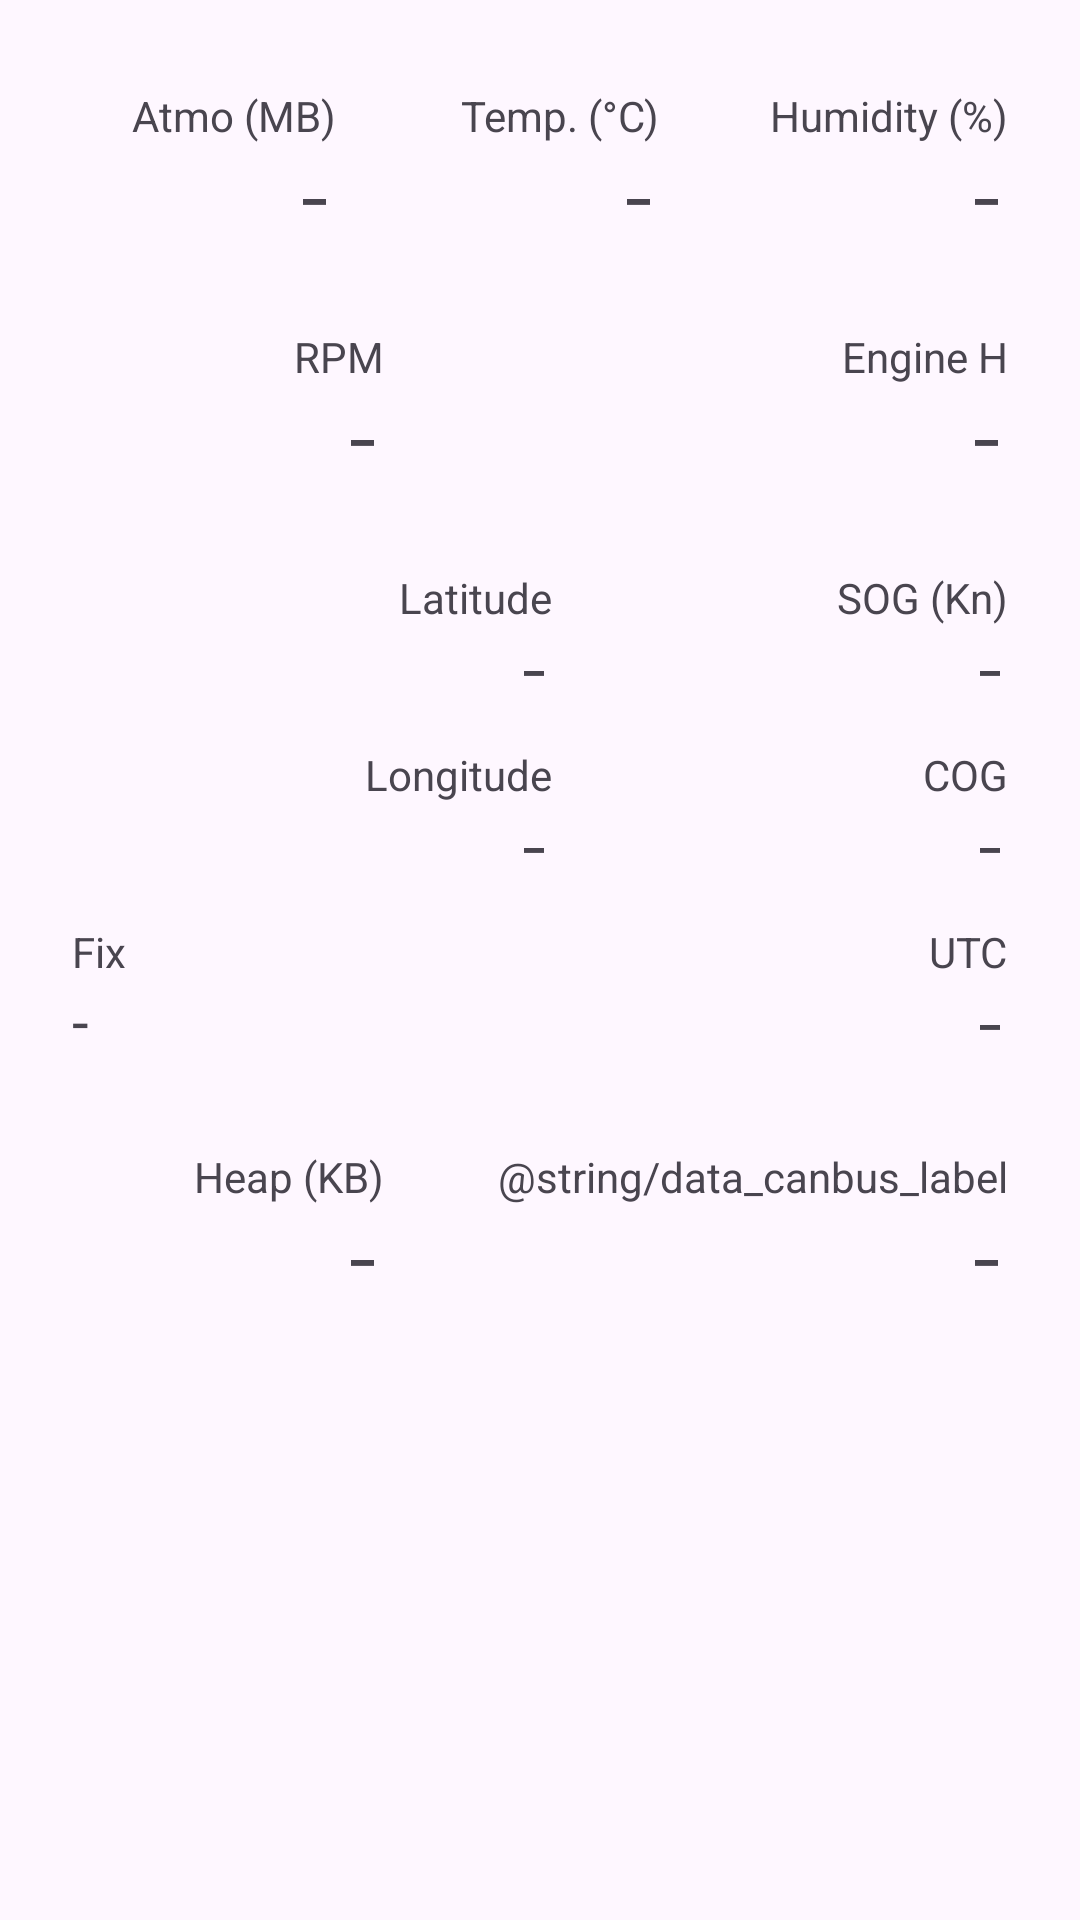

This screen was rendered from an Android layout file. Write that file and the resources it references.
<!-- AndroidManifest.xml: application theme Theme.N2KRouter -->
<!-- res/layout/data_view.xml -->
<?xml version="1.0" encoding="utf-8"?>
<androidx.constraintlayout.widget.ConstraintLayout xmlns:android="http://schemas.android.com/apk/res/android"
    xmlns:app="http://schemas.android.com/apk/res-auto"
    xmlns:tools="http://schemas.android.com/tools"
    android:layout_width="match_parent"
    android:layout_height="match_parent">

    <TextView
        android:id="@+id/txtTime"
        android:layout_width="0dp"
        android:layout_height="wrap_content"
        android:layout_marginStart="8dp"
        android:layout_marginTop="32dp"
        android:layout_marginEnd="24dp"
        android:fontFamily="monospace"
        android:text="@string/txt_na"
        android:textAlignment="viewEnd"
        android:textSize="20sp"
        app:layout_constraintEnd_toEndOf="parent"
        app:layout_constraintStart_toEndOf="@+id/txtGPSFix"
        app:layout_constraintTop_toBottomOf="@+id/txtLon"
        tools:text="0000-00-00T00:00:00Z" />

    <TextView
        android:id="@+id/txtAtmo"
        android:layout_width="88dp"
        android:layout_height="wrap_content"
        android:layout_marginStart="24dp"
        android:layout_marginTop="48dp"
        android:fontFamily="monospace"
        android:text="@string/txt_na"
        android:textAlignment="viewEnd"
        android:textSize="24sp"
        app:layout_constraintStart_toStartOf="parent"
        app:layout_constraintTop_toTopOf="parent"
        tools:text="0000.0" />

    <TextView
        android:id="@+id/txtHum"
        android:layout_width="72dp"
        android:layout_height="wrap_content"
        android:layout_marginEnd="24dp"
        android:fontFamily="monospace"
        android:text="@string/txt_na"
        android:textAlignment="viewEnd"
        android:textSize="24sp"
        app:layout_constraintEnd_toEndOf="parent"
        app:layout_constraintTop_toBottomOf="@+id/lblTemp"
        tools:text="00.0" />

    <TextView
        android:id="@+id/txtTemp"
        android:layout_width="64dp"
        android:layout_height="wrap_content"
        android:fontFamily="monospace"
        android:text="@string/txt_na"
        android:textAlignment="viewEnd"
        android:textSize="24sp"
        app:layout_constraintEnd_toStartOf="@+id/txtHum"
        app:layout_constraintStart_toEndOf="@+id/txtAtmo"
        app:layout_constraintTop_toBottomOf="@+id/lblAtmo"
        tools:text="00.0" />

    <TextView
        android:id="@+id/txtHeap"
        android:layout_width="104dp"
        android:layout_height="wrap_content"
        android:layout_marginStart="24dp"
        android:layout_marginTop="48dp"
        android:fontFamily="monospace"
        android:text="@string/txt_na"
        android:textAlignment="viewEnd"
        android:textSize="24sp"
        android:visibility="visible"
        app:layout_constraintStart_toStartOf="parent"
        app:layout_constraintTop_toBottomOf="@+id/txtTime"
        tools:text="000,000" />

    <TextView
        android:id="@+id/txtRPM"
        android:layout_width="104dp"
        android:layout_height="wrap_content"
        android:layout_marginStart="24dp"
        android:layout_marginTop="48dp"
        android:fontFamily="monospace"
        android:text="@string/txt_na"
        android:textAlignment="viewEnd"
        android:textSize="24sp"
        app:layout_constraintStart_toStartOf="parent"
        app:layout_constraintTop_toBottomOf="@+id/txtAtmo"
        tools:text="0000" />

    <TextView
        android:id="@+id/txtEngineH"
        android:layout_width="128dp"
        android:layout_height="32dp"
        android:layout_marginEnd="24dp"
        android:fontFamily="monospace"
        android:text="@string/txt_na"
        android:textAlignment="viewEnd"
        android:textSize="24sp"
        app:layout_constraintEnd_toEndOf="parent"
        app:layout_constraintTop_toTopOf="@+id/txtRPM"
        tools:text="00000:00" />

    <TextView
        android:id="@+id/txtCan"
        android:layout_width="168dp"
        android:layout_height="wrap_content"
        android:layout_marginEnd="24dp"
        android:fontFamily="monospace"
        android:text="@string/txt_na"
        android:textAlignment="viewEnd"
        android:textSize="24sp"
        app:layout_constraintEnd_toEndOf="parent"
        app:layout_constraintTop_toTopOf="@+id/txtHeap"
        tools:text="000(000)" />

    <TextView
        android:id="@+id/txtLat"
        android:layout_width="160dp"
        android:layout_height="wrap_content"
        android:layout_marginStart="24dp"
        android:layout_marginTop="48dp"
        android:fontFamily="monospace"
        android:text="@string/txt_na"
        android:textAlignment="viewEnd"
        android:textSize="20sp"
        app:layout_constraintStart_toStartOf="parent"
        app:layout_constraintTop_toBottomOf="@+id/txtRPM"
        tools:text="000,000000" />

    <TextView
        android:id="@+id/txtLon"
        android:layout_width="160dp"
        android:layout_height="wrap_content"
        android:layout_marginStart="24dp"
        android:layout_marginTop="32dp"
        android:fontFamily="monospace"
        android:text="@string/txt_na"
        android:textAlignment="viewEnd"
        android:textSize="20sp"
        app:layout_constraintStart_toStartOf="parent"
        app:layout_constraintTop_toBottomOf="@id/txtLat"
        tools:text="000,000000" />

    <TextView
        android:id="@+id/txtSog"
        android:layout_width="80dp"
        android:layout_height="wrap_content"
        android:layout_marginEnd="24dp"
        android:fontFamily="monospace"
        android:text="@string/txt_na"
        android:textAlignment="viewEnd"
        android:textSize="20sp"
        app:layout_constraintEnd_toEndOf="parent"
        app:layout_constraintTop_toTopOf="@+id/txtLat"
        tools:text="00.0" />

    <TextView
        android:id="@+id/txtCog"
        android:layout_width="72dp"
        android:layout_height="wrap_content"
        android:layout_marginTop="32dp"
        android:layout_marginEnd="24dp"
        android:fontFamily="monospace"
        android:text="@string/txt_na"
        android:textAlignment="viewEnd"
        android:textSize="20sp"
        app:layout_constraintEnd_toEndOf="parent"
        app:layout_constraintTop_toBottomOf="@+id/txtSog"
        tools:text="000.0" />

    <TextView
        android:id="@+id/lblTimeUTC"
        android:layout_width="wrap_content"
        android:layout_height="wrap_content"
        android:text="@string/data_time_utc_label"
        app:layout_constraintBottom_toTopOf="@+id/txtTime"
        app:layout_constraintEnd_toEndOf="@+id/txtTime" />

    <TextView
        android:id="@+id/lblAtmo"
        android:layout_width="wrap_content"
        android:layout_height="wrap_content"
        android:text="@string/data_atmo_pressure_label"
        app:layout_constraintBottom_toTopOf="@+id/txtAtmo"
        app:layout_constraintEnd_toEndOf="@+id/txtAtmo" />

        <TextView
        android:id="@+id/lblTemp"
        android:layout_width="wrap_content"
        android:layout_height="wrap_content"
        android:text="@string/data_temperature_label"
        app:layout_constraintBottom_toTopOf="@+id/txtTemp"
        app:layout_constraintEnd_toEndOf="@+id/txtTemp" />

    <TextView
        android:id="@+id/lblHum"
        android:layout_width="wrap_content"
        android:layout_height="wrap_content"
        android:text="@string/data_humidity_label"
        app:layout_constraintBottom_toTopOf="@+id/txtHum"
        app:layout_constraintEnd_toEndOf="@id/txtHum" />

    <TextView
        android:id="@+id/lblHeap"
        android:layout_width="wrap_content"
        android:layout_height="wrap_content"
        android:text="@string/data_heap_label"
        android:visibility="visible"
        app:layout_constraintBottom_toTopOf="@+id/txtHeap"
        app:layout_constraintEnd_toEndOf="@+id/txtHeap" />

    <TextView
        android:id="@+id/lblRPM"
        android:layout_width="wrap_content"
        android:layout_height="wrap_content"
        android:text="@string/data_rpm_label"
        app:layout_constraintBottom_toTopOf="@+id/txtRPM"
        app:layout_constraintEnd_toEndOf="@+id/txtRPM" />

    <TextView
        android:id="@+id/lblEngineH"
        android:layout_width="wrap_content"
        android:layout_height="wrap_content"
        android:text="@string/data_engine_h_label"
        app:layout_constraintBottom_toTopOf="@+id/txtEngineH"
        app:layout_constraintEnd_toEndOf="@+id/txtEngineH" />

    <TextView
        android:id="@+id/lblCan"
        android:layout_width="wrap_content"
        android:layout_height="wrap_content"
        android:text="@string/data_canbus_label"
        app:layout_constraintBottom_toTopOf="@+id/txtCan"
        app:layout_constraintEnd_toEndOf="@id/txtCan" />

    <TextView
        android:id="@+id/lblLat"
        android:layout_width="wrap_content"
        android:layout_height="wrap_content"
        android:text="@string/data_latitude_label"
        app:layout_constraintBottom_toTopOf="@+id/txtLat"
        app:layout_constraintEnd_toEndOf="@+id/txtLat" />

    <TextView
        android:id="@+id/lblLon"
        android:layout_width="wrap_content"
        android:layout_height="wrap_content"
        android:text="@string/data_longitude_label"
        app:layout_constraintBottom_toTopOf="@+id/txtLon"
        app:layout_constraintEnd_toEndOf="@+id/txtLon" />

    <TextView
        android:id="@+id/lblSog"
        android:layout_width="wrap_content"
        android:layout_height="wrap_content"
        android:text="@string/data_sog_label"
        app:layout_constraintBottom_toTopOf="@+id/txtSog"
        app:layout_constraintEnd_toEndOf="@+id/txtSog" />

    <TextView
        android:id="@+id/lblCOG"
        android:layout_width="wrap_content"
        android:layout_height="wrap_content"
        android:text="@string/data_cog_label"
        app:layout_constraintBottom_toTopOf="@+id/txtCog"
        app:layout_constraintEnd_toEndOf="@+id/txtCog" />

    <TextView
        android:id="@+id/txtGPSFix"
        android:layout_width="32dp"
        android:layout_height="wrap_content"
        android:layout_marginStart="24dp"
        android:layout_marginTop="32dp"
        android:text="@string/NO_VALUE_STRING"
        android:textSize="20sp"
        app:layout_constraintStart_toStartOf="parent"
        app:layout_constraintTop_toBottomOf="@+id/txtLon"
        tools:text="XX" />

    <TextView
        android:id="@+id/lblGPSFix"
        android:layout_width="wrap_content"
        android:layout_height="wrap_content"
        android:text="Fix"
        app:layout_constraintBottom_toTopOf="@+id/txtGPSFix"
        app:layout_constraintStart_toStartOf="@+id/txtGPSFix" />

</androidx.constraintlayout.widget.ConstraintLayout>
<!-- resources referenced by this layout -->
<resources>
  <string name="NO_VALUE_STRING">-</string>
  <string name="data_atmo_pressure_label">Atmo (MB)</string>
  <string name="data_cog_label">COG</string>
  <string name="data_engine_h_label">Engine H</string>
  <string name="data_heap_label">Heap (KB)</string>
  <string name="data_humidity_label">Humidity (%)</string>
  <string name="data_latitude_label">Latitude</string>
  <string name="data_longitude_label">Longitude</string>
  <string name="data_rpm_label">RPM</string>
  <string name="data_sog_label">SOG (Kn)</string>
  <string name="data_temperature_label">Temp. (°C)</string>
  <string name="data_time_utc_label">UTC</string>
  <string name="txt_na">-</string>
  <style name="Theme.N2KRouter" parent="Base.Theme.N2KRouter" />
  <style name="Base.Theme.N2KRouter" parent="Theme.Material3.DayNight.NoActionBar">
          
          
      </style>
</resources>
